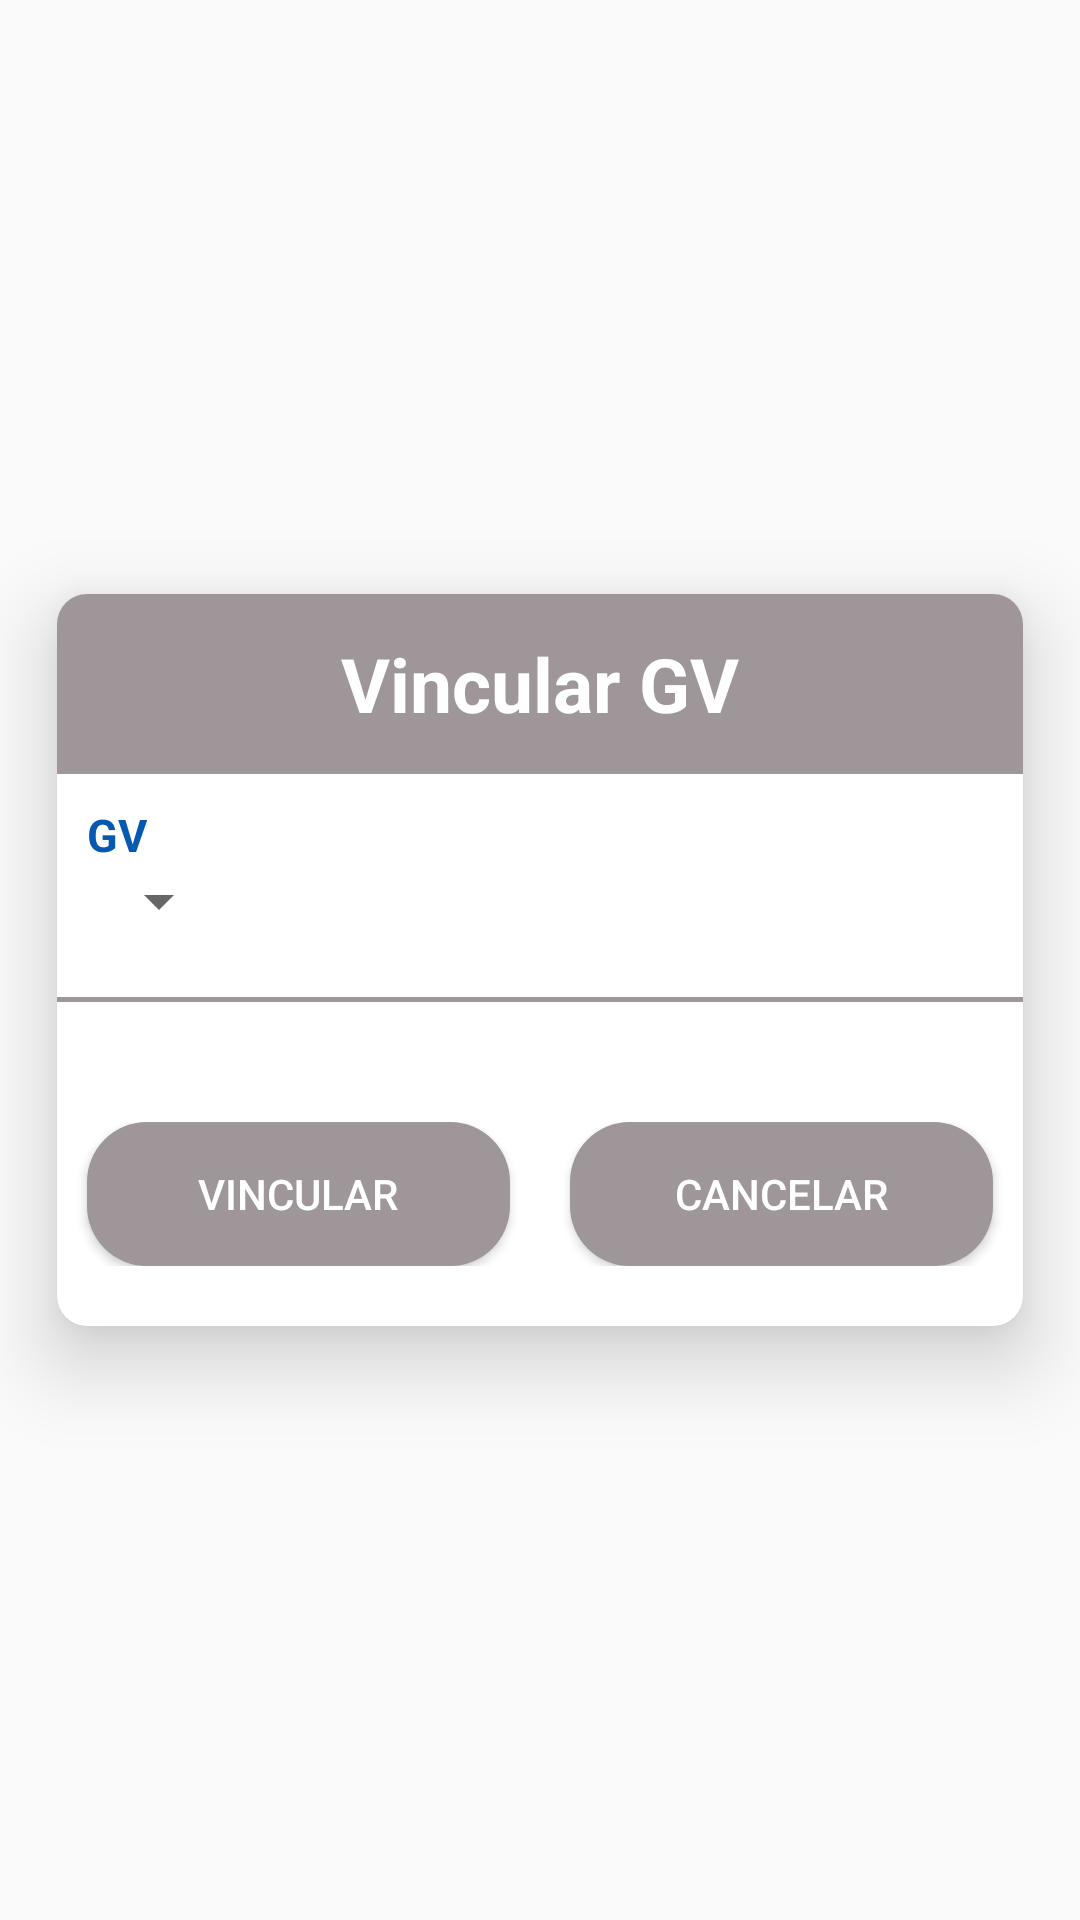

Here is an Android app screen rendered from its layout file. Give the layout XML and the strings, colors and styles it references.
<!-- AndroidManifest.xml: application theme ThemeNoTitle -->
<!-- res/layout/vincular_gv_rat.xml -->
<?xml version="1.0" encoding="utf-8"?>
<RelativeLayout xmlns:android="http://schemas.android.com/apk/res/android"
    xmlns:app="http://schemas.android.com/apk/res-auto"
    android:orientation="vertical"
    android:layout_width="wrap_content"
    android:layout_height="wrap_content"
    android:background="@android:color/transparent">

    <android.support.v7.widget.CardView
        xmlns:android="http://schemas.android.com/apk/res/android"
        xmlns:app="http://schemas.android.com/apk/res-auto"
        android:layout_height="wrap_content"
        android:layout_width="match_parent"
        app:cardCornerRadius="10dp"
        app:cardElevation="16dp"
        app:cardUseCompatPadding="true"
        app:cardBackgroundColor="@android:color/white"
        android:layout_centerVertical="true"
        android:layout_centerHorizontal="true">

        <LinearLayout
            android:layout_width="match_parent"
            android:layout_height="wrap_content"
            android:orientation="vertical">

            
            <LinearLayout
                android:layout_width="match_parent"
                android:layout_height="60dp"
                android:gravity="center"
                android:background="@color/greyDark">

                <TextView
                    android:text="@string/vincular_gv"
                    android:layout_width="match_parent"
                    android:layout_height="wrap_content"
                    style="@style/TextTitleCenter"
                    android:textColor="@android:color/white"/>

            </LinearLayout>

            <LinearLayout
                android:layout_width="match_parent"
                android:layout_height="wrap_content"
                android:layout_gravity="center"
                android:orientation="horizontal"
                android:layout_marginTop="10dp"
                android:layout_marginLeft="10dp"
                android:layout_marginRight="10dp">

                <TextView
                    android:layout_width="wrap_content"
                    android:layout_height="wrap_content"
                    android:gravity="center"
                    style="@style/TextLabelBlue"
                    android:text="@string/nrGv"/>

            </LinearLayout>

            <LinearLayout
                android:layout_width="match_parent"
                android:layout_height="wrap_content"
                android:layout_gravity="center"
                android:orientation="horizontal"
                android:layout_marginLeft="10dp"
                android:layout_marginRight="10dp">

                <Spinner
                    android:id="@+id/ratVincularGvSpnNrGv"
                    android:layout_width="wrap_content"
                    android:layout_height="wrap_content">
                </Spinner>

            </LinearLayout>

            <View
                android:layout_marginTop="20dp"
                android:layout_marginBottom="20dp"
                android:background="@color/greyDark"
                android:layout_width = "fill_parent"
                android:layout_height="1.5dp"
                android:layout_centerVertical ="true"
                android:layout_alignParentTop="true"/>

            <LinearLayout
                android:layout_width="match_parent"
                android:layout_height="wrap_content"
                android:orientation="horizontal"
                android:layout_gravity="center"
                android:layout_marginTop="20dp"
                android:layout_marginBottom="20dp">

                <Button
                    android:layout_gravity="center"
                    android:id="@+id/ratVincularGvBttSalvar"
                    android:layout_width="match_parent"
                    android:layout_height="wrap_content"
                    android:text="@string/vincular"
                    android:textColor="@android:color/white"
                    android:layout_weight="5"
                    android:layout_marginLeft="10dp"
                    android:layout_marginRight="10dp"
                    android:background="@drawable/curved_shape"/>

                <Button
                    android:layout_gravity="center"
                    android:id="@+id/ratVincularGvBttCancelar"
                    android:layout_width="match_parent"
                    android:layout_height="wrap_content"
                    android:text="@string/cancelar"
                    android:textColor="@android:color/white"
                    android:layout_weight="5"
                    android:layout_marginLeft="10dp"
                    android:layout_marginRight="10dp"
                    android:background="@drawable/curved_shape"/>
            </LinearLayout>
        </LinearLayout>
    </android.support.v7.widget.CardView>
</RelativeLayout>
<!-- resources referenced by this layout -->
<resources>
  <color name="greyDark">#9e9699</color>
  <!-- drawable curved_shape (drawable) -->
  <?xml version="1.0" encoding="utf-8"?>
  <shape xmlns:android="http://schemas.android.com/apk/res/android" >
  
      <solid android:color="@color/greyDark" />
  
      
  
      <corners
          android:bottomLeftRadius="20dp"
          android:bottomRightRadius="20dp"
          android:topLeftRadius="20dp"
          android:topRightRadius="20dp" />
  
  </shape>
  <string name="cancelar">Cancelar</string>
  <string name="nrGv">GV</string>
  <string name="vincular">Vincular</string>
  <string name="vincular_gv">Vincular GV</string>
  <style name="TextLabelBlue">
          <item name="android:textColor">@color/blue</item>
          <item name="android:textSize">15dp</item>
          <item name="android:gravity">left</item>
          <item name="android:textStyle">bold</item>
      </style>
  <style name="TextTitleCenter">
          <item name="android:textColor">@color/black</item>
          <item name="android:textSize">25dp</item>
          <item name="android:gravity">center</item>
          <item name="android:textStyle">bold</item>
      </style>
  <style name="ThemeNoTitle" parent="Theme.AppCompat.Light.NoActionBar">
          
          <item name="colorPrimary">@color/colorPrimary</item>
          <item name="colorPrimaryDark">@color/colorPrimaryDark</item>
          <item name="colorAccent">@color/colorAccent</item>
      </style>
  <color name="blue">#0659b1</color>
  <color name="black">#000000</color>
  <color name="colorPrimary">#9e9699</color>
  <color name="colorPrimaryDark">#504e4f</color>
  <color name="colorAccent">#504e4f</color>
</resources>
